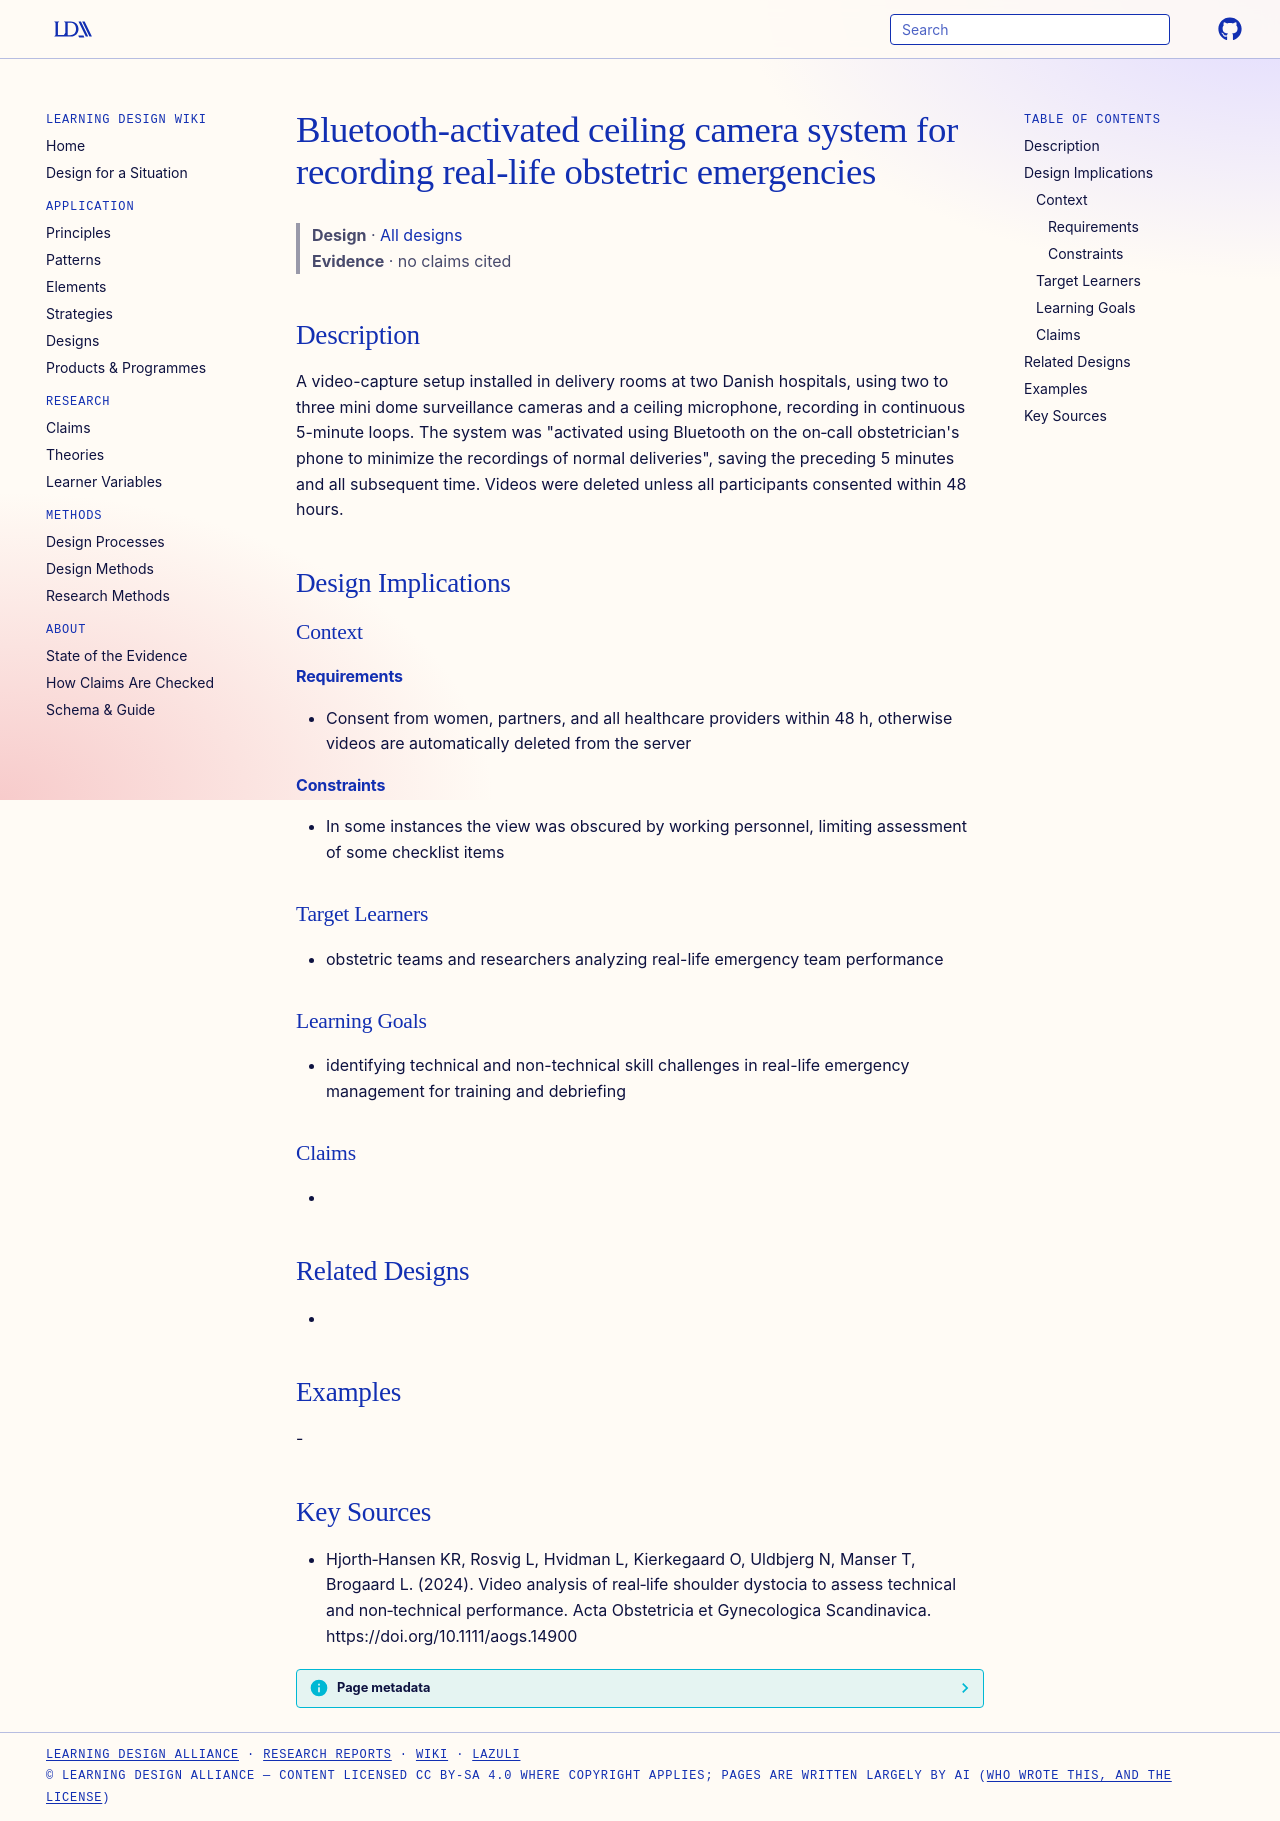

repository: Learning-Design-Alliance/learning-wiki · page: designs/bluetooth-activated-delivery-room-video-system/index.html · generator: mkdocs

---
type: design
id: bluetooth-activated-delivery-room-video-system
title: Bluetooth-activated ceiling camera system for recording real-life obstetric emergencies
description: A video-capture setup installed in delivery rooms at two Danish hospitals, using two to three mini dome surveillance cameras and a ceiling microphone, recording in continuous 5-minute loops.
status: review
generated:
  by: "process:settle-candidates"
  at: 2026-11-07
sources:
  - id: hjorthhansen-kr-2024
    resource: "https://doi.org/10.1111/aogs.14900"
    title: "Hjorth‐Hansen KR, Rosvig L, Hvidman L, Kierkegaard O, Uldbjerg N, Manser T, Brogaard L. (2024). Video analysis of real‐life shoulder dystocia to assess technical and non‐technical performance. Acta Obstetricia et Gynecologica Scandinavica. https://doi.org/10.1111/aogs.14900"
    author: Hjorth‐Hansen KR, Rosvig L, Hvidman L, Kierkegaard O, Uldbjerg N, Manser T, Brogaard L
---

# Bluetooth-activated ceiling camera system for recording real-life obstetric emergencies

> **Design** · [All designs](index.md)
> **Evidence** · no claims cited

## Description
A video-capture setup installed in delivery rooms at two Danish hospitals, using two to three mini dome surveillance cameras and a ceiling microphone, recording in continuous 5-minute loops. The system was "activated using Bluetooth on the on‐call obstetrician's phone to minimize the recordings of normal deliveries", saving the preceding 5 minutes and all subsequent time. Videos were deleted unless all participants consented within 48 hours.

## Design Implications

### Context
#### Requirements
- Consent from women, partners, and all healthcare providers within 48 h, otherwise videos are automatically deleted from the server
#### Constraints
- In some instances the view was obscured by working personnel, limiting assessment of some checklist items

### Target Learners
- obstetric teams and researchers analyzing real-life emergency team performance

### Learning Goals
- identifying technical and non-technical skill challenges in real-life emergency management for training and debriefing

### Claims
- 

## Related Designs
- 

## Examples
-

## Key Sources
- Hjorth‐Hansen KR, Rosvig L, Hvidman L, Kierkegaard O, Uldbjerg N, Manser T, Brogaard L. (2024). Video analysis of real‐life shoulder dystocia to assess technical and non‐technical performance. Acta Obstetricia et Gynecologica Scandinavica. https://doi.org/10.1111/aogs.14900
